The GitHub repository illbillbot/fcvg101 contains a labelled image folder "splits" with 3 categories: apple, banana, orange. Examples follow, each with its label.

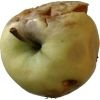
Label: apple

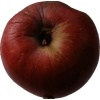
Label: apple

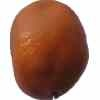
Label: orange

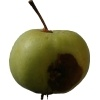
Label: apple

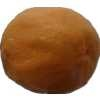
Label: orange

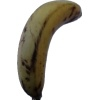
Label: banana
